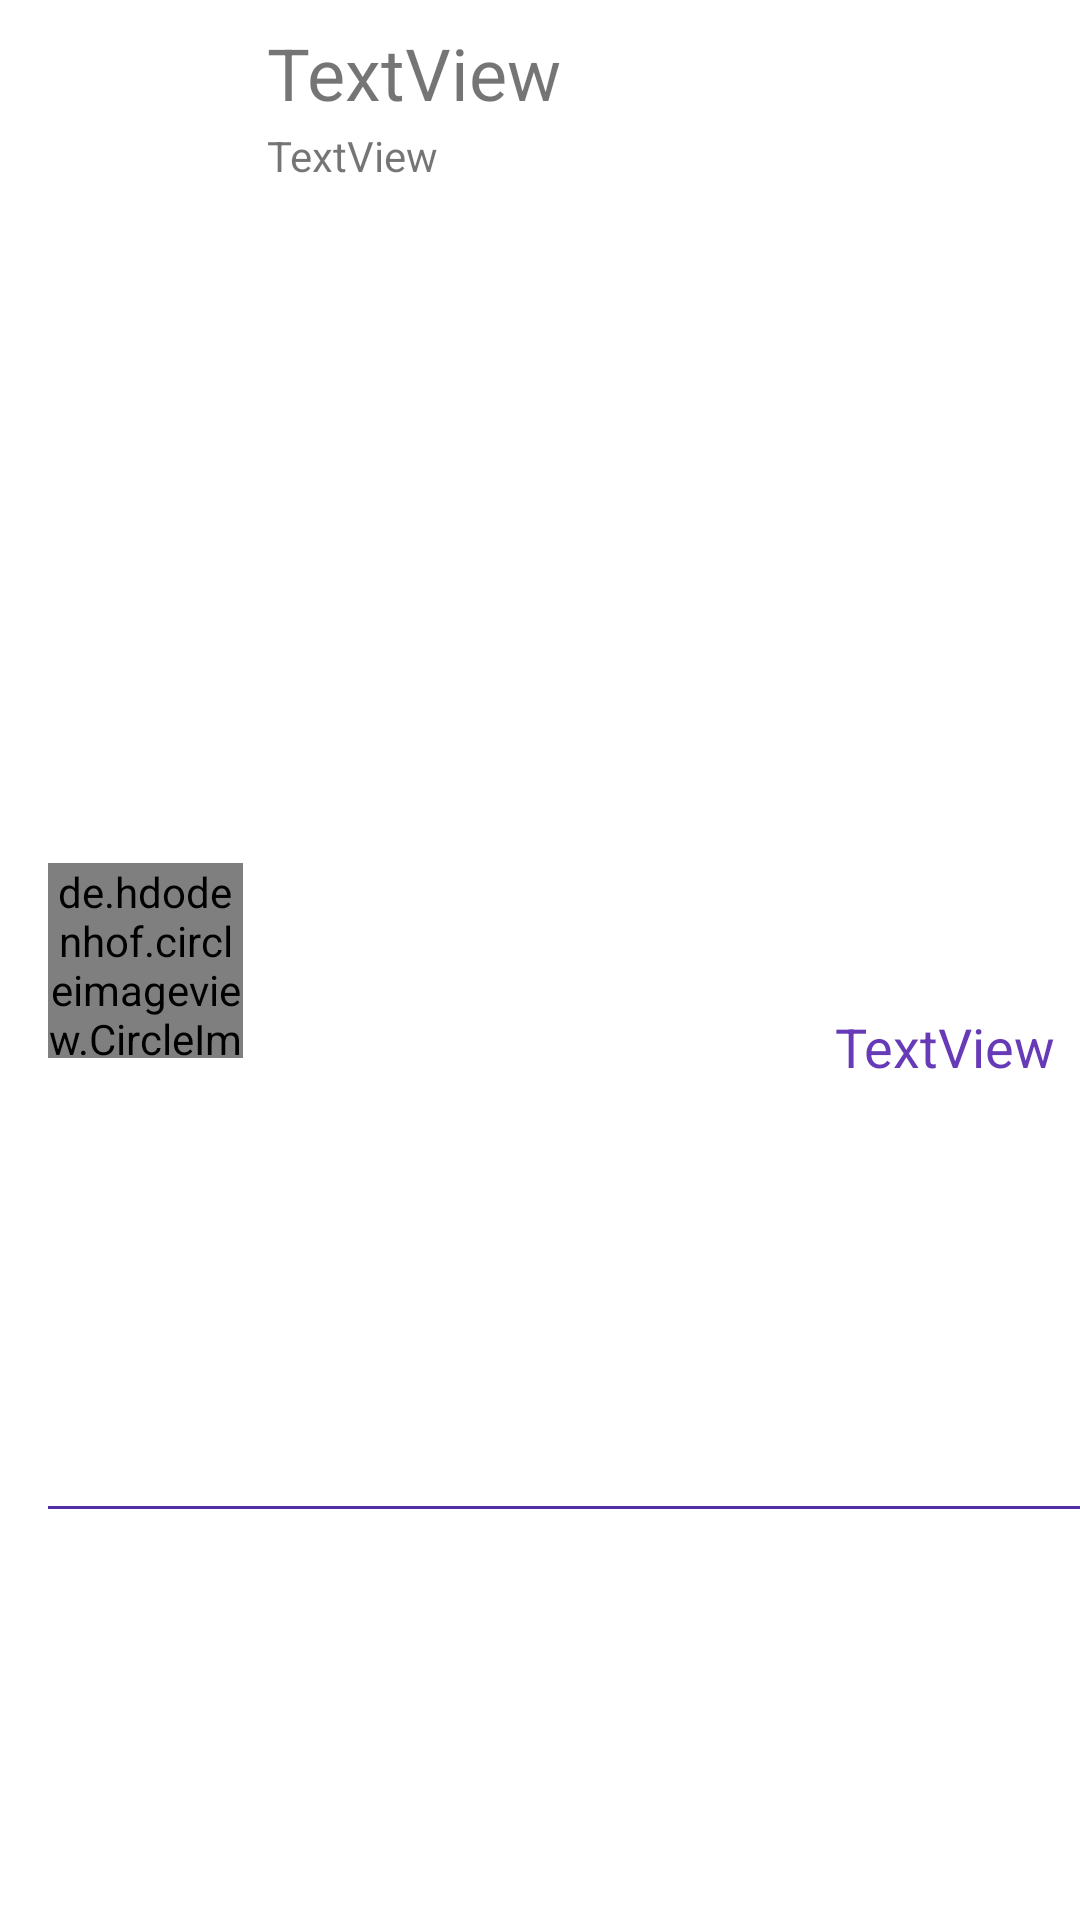

The Android layout XML behind this screen, and the referenced resources:
<!-- AndroidManifest.xml: application theme AppTheme -->
<!-- res/layout/single_deal.xml -->
<?xml version="1.0" encoding="utf-8"?>

<androidx.constraintlayout.widget.ConstraintLayout
    xmlns:android="http://schemas.android.com/apk/res/android"
    xmlns:app="http://schemas.android.com/apk/res-auto"
    xmlns:tools="http://schemas.android.com/tools"
    android:layout_width="match_parent"
    android:layout_height="wrap_content">


    <de.hdodenhof.circleimageview.CircleImageView
        android:id="@+id/deal_image"
        android:layout_width="65dp"
        android:layout_height="65dp"
        android:layout_marginStart="16dp"
        android:layout_marginTop="@dimen/text_margin_standard"
        android:layout_marginBottom="8dp"
        android:src="@mipmap/ic_launcher"
        app:layout_constraintBottom_toBottomOf="parent"
        app:layout_constraintStart_toStartOf="parent"
        app:layout_constraintTop_toTopOf="parent" />

    <TextView
        android:id="@+id/title"
        android:layout_width="0dp"
        android:layout_height="wrap_content"
        android:layout_marginStart="@dimen/text_margin_standard"
        android:layout_marginTop="8dp"
        android:layout_marginEnd="8dp"
        android:maxLines="1"
        android:ellipsize="end"
        android:text="TextView"
        android:textSize="@dimen/title_large"
        app:layout_constraintEnd_toEndOf="parent"
        app:layout_constraintHorizontal_bias="0.0"
        app:layout_constraintStart_toEndOf="@+id/deal_image"
        app:layout_constraintTop_toTopOf="parent" />

    <TextView
        android:id="@+id/description"
        android:layout_width="0dp"
        android:layout_height="wrap_content"
        android:layout_marginStart="@dimen/text_margin_standard"
        android:layout_marginTop="2dp"
        android:maxLines="1"
        android:ellipsize="end"
        android:layout_marginEnd="8dp"
        android:text="TextView"
        app:layout_constraintEnd_toEndOf="parent"
        app:layout_constraintHorizontal_bias="0.0"
        app:layout_constraintStart_toEndOf="@+id/deal_image"
        app:layout_constraintTop_toBottomOf="@+id/title" />

    <TextView
        android:id="@+id/price"
        android:layout_width="wrap_content"
        android:layout_height="wrap_content"
        android:layout_marginEnd="@dimen/text_margin_standard"
        android:layout_marginBottom="4dp"
        android:text="TextView"
        android:textColor="@color/colorPrimary"
        android:textSize="@dimen/text_price"
        app:layout_constraintBottom_toBottomOf="parent"
        app:layout_constraintEnd_toEndOf="parent"
        app:layout_constraintTop_toBottomOf="@+id/description" />

    <View
        android:layout_width="match_parent"
        android:layout_height="1dp"
        android:layout_marginStart="16dp"
        android:layout_marginTop="4dp"
        android:background="@color/colorPrimaryDark"
        app:layout_constraintBottom_toBottomOf="parent"
        app:layout_constraintEnd_toEndOf="parent"
        app:layout_constraintStart_toStartOf="parent"
        app:layout_constraintTop_toBottomOf="@+id/price" />

</androidx.constraintlayout.widget.ConstraintLayout>
<!-- resources referenced by this layout -->
<resources>
  <color name="colorPrimary">#673AB7</color>
  <color name="colorPrimaryDark">#512DA8</color>
  <dimen name="text_margin_standard">8dp</dimen>
  <dimen name="text_price">18sp</dimen>
  <dimen name="title_large">24sp</dimen>
  <style name="AppTheme" parent="Theme.MaterialComponents.Light.DarkActionBar">
          
          <item name="colorPrimary">@color/colorPrimary</item>
          <item name="colorPrimaryDark">@color/colorPrimaryDark</item>
          <item name="colorAccent">@color/colorAccent</item>
      </style>
  <color name="colorAccent">#9A77FF</color>
</resources>
